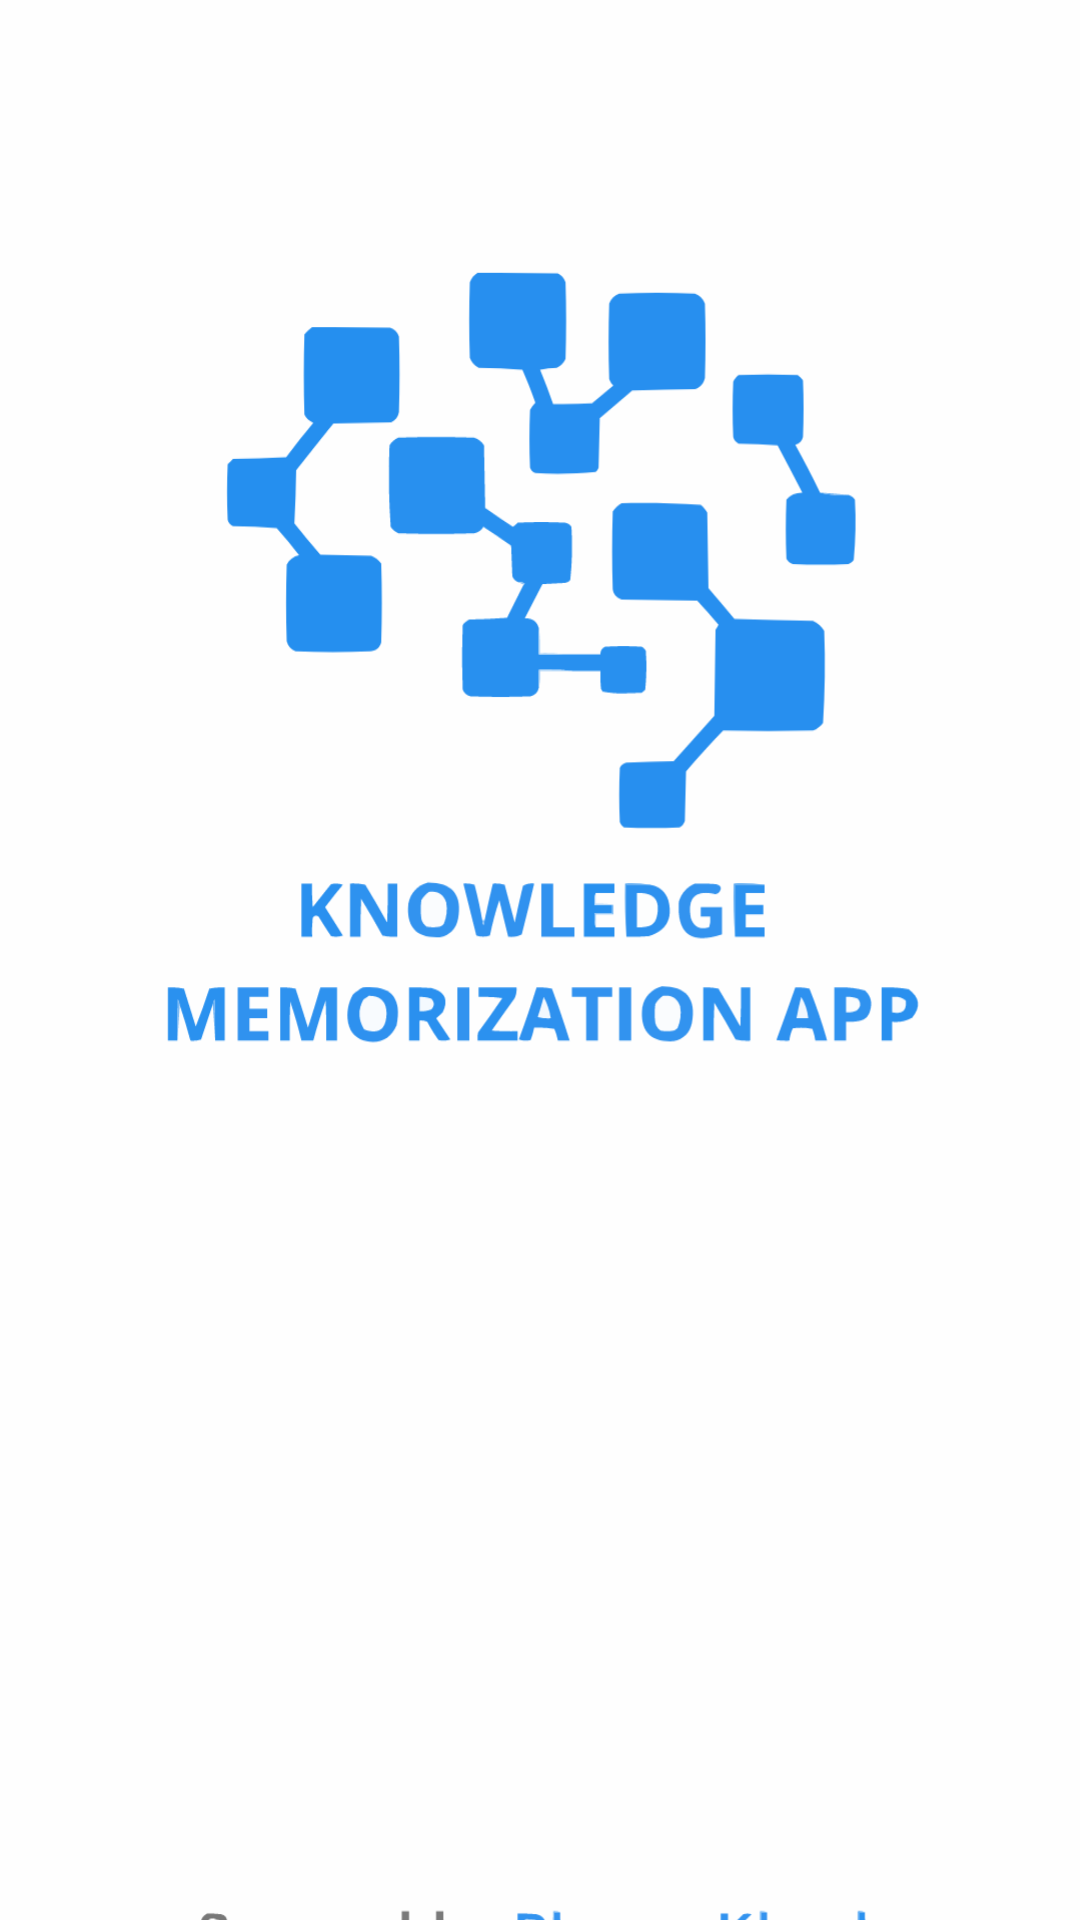

Write the Android layout XML for this screen, with the resource values it uses.
<!-- AndroidManifest.xml: application theme Theme.KnowledgeMemorizationApp -->
<!-- res/layout/activity_splashscreen.xml -->
<?xml version="1.0" encoding="utf-8"?>
<androidx.constraintlayout.widget.ConstraintLayout xmlns:android="http://schemas.android.com/apk/res/android"
    xmlns:app="http://schemas.android.com/apk/res-auto"
    xmlns:tools="http://schemas.android.com/tools"
    android:id="@+id/main"
    android:layout_width="match_parent"
    android:layout_height="match_parent"
    tools:context=".Splashscreen">

    
    <ImageView
        android:id="@+id/imageView"
        android:layout_width="437dp"
        android:layout_height="756dp"
        android:scaleType="centerInside"
        app:layout_constraintBottom_toBottomOf="parent"
        app:layout_constraintEnd_toEndOf="parent"
        app:layout_constraintStart_toStartOf="parent"
        app:layout_constraintTop_toTopOf="parent"
        app:layout_constraintVertical_bias="0.52"
        app:srcCompat="@drawable/knowledge_memorization_app" />
</androidx.constraintlayout.widget.ConstraintLayout>
<!-- resources referenced by this layout -->
<resources>
  <!-- drawable knowledge_memorization_app: vector/xml drawable (drawable, 31479 chars, omitted) -->
  <style name="Theme.KnowledgeMemorizationApp" parent="Base.Theme.KnowledgeMemorizationApp" />
  <style name="Base.Theme.KnowledgeMemorizationApp" parent="Theme.Material3.DayNight.NoActionBar">
          
          
          <item name="colorPrimaryVariant">@color/purple_500</item>
          <item name="android:statusBarColor">@color/purple_500</item>
  
  
      </style>
  <color name="purple_500">#248fef</color>
</resources>
